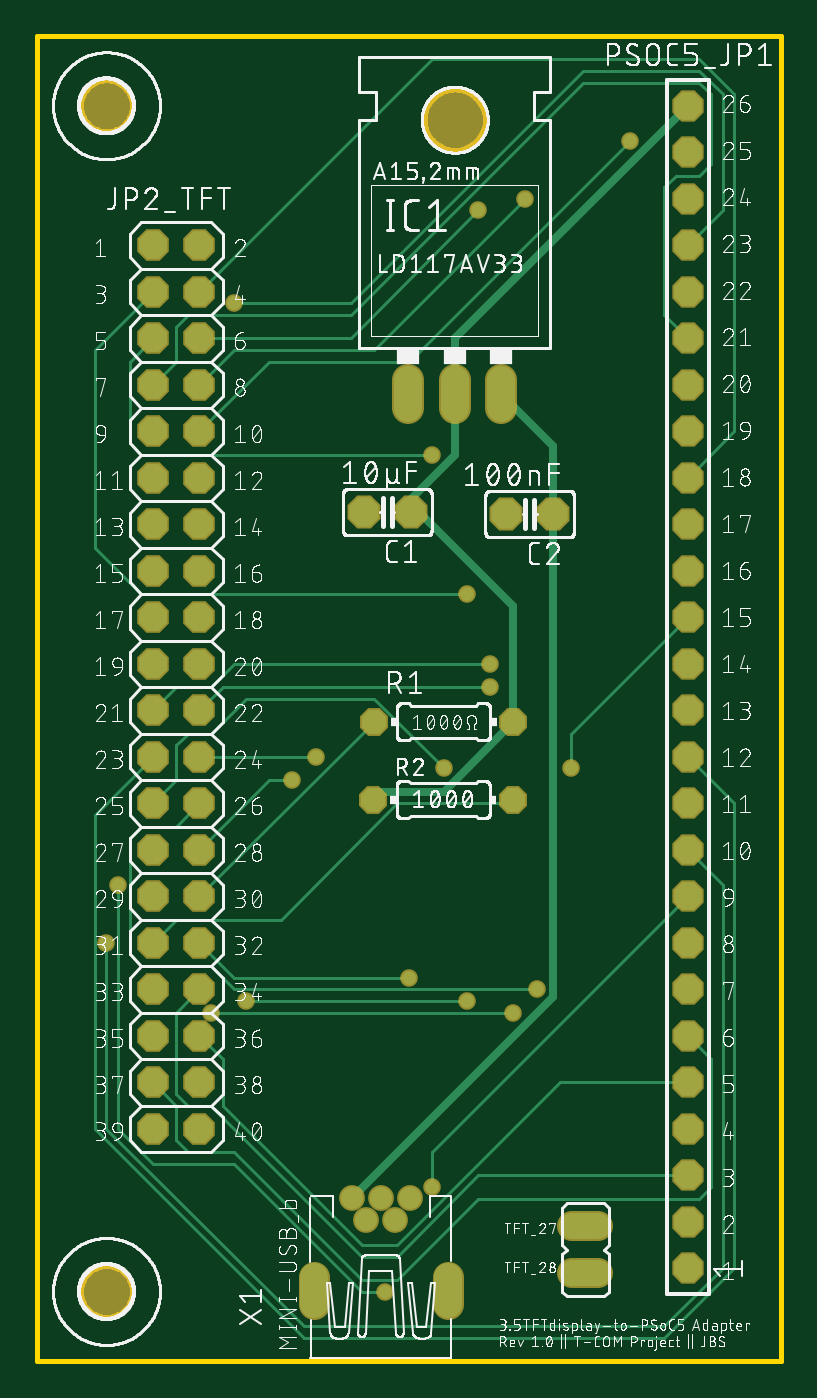
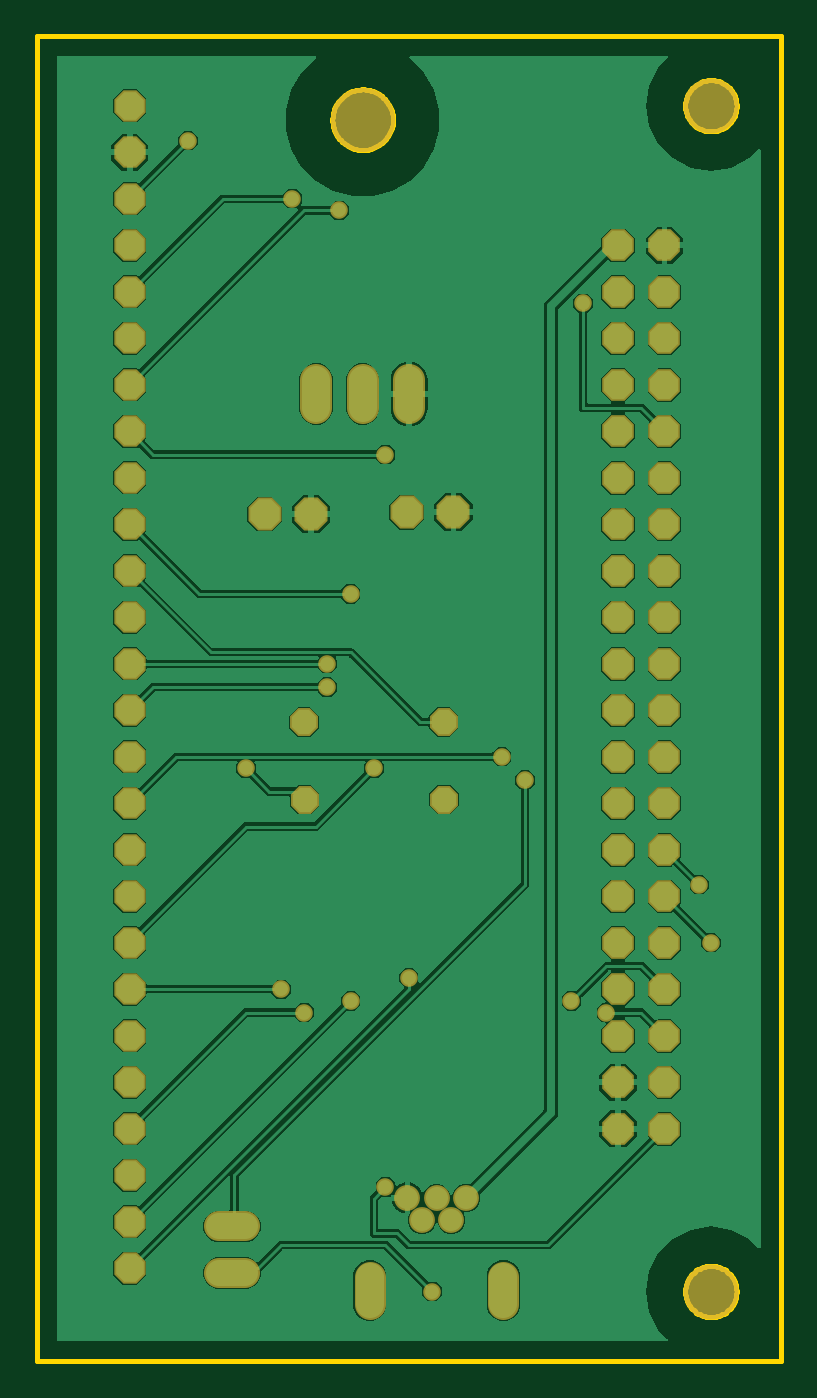
Circuit board: 6 layer files. Board 40.6 x 72.4 mm.
- bottom_copper: copper_bottom.gbr (85583 bytes)
- top_copper: copper_top.gbr (6420 bytes)
- outline: profile.gbr (7901 bytes)
- top_silk: silkscreen_top.gbr (412354 bytes)
- bottom_mask: soldermask_bottom.gbr (2671 bytes)
- top_mask: soldermask_top.gbr (2668 bytes)

=== bottom_copper: copper_bottom.gbr (85583 bytes, source omitted) ===
=== top_copper: copper_top.gbr ===
G04 EAGLE Gerber RS-274X export*
G75*
%MOMM*%
%FSLAX34Y34*%
%LPD*%
%INTop Copper*%
%IPPOS*%
%AMOC8*
5,1,8,0,0,1.08239X$1,22.5*%
G01*
%ADD10P,1.632244X8X112.500000*%
%ADD11P,1.649562X8X292.500000*%
%ADD12C,1.422400*%
%ADD13P,1.429621X8X22.500000*%
%ADD14C,1.524000*%
%ADD15P,1.732040X8X202.500000*%
%ADD16C,1.508000*%
%ADD17C,1.208000*%
%ADD18C,0.457200*%
%ADD19C,0.152400*%
%ADD20C,0.756400*%


D10*
X381000Y63500D03*
X381000Y88900D03*
X381000Y114300D03*
X381000Y139700D03*
X381000Y165100D03*
X381000Y190500D03*
X381000Y215900D03*
X381000Y241300D03*
X381000Y266700D03*
X381000Y292100D03*
X381000Y317500D03*
X381000Y342900D03*
X381000Y368300D03*
X381000Y393700D03*
X381000Y419100D03*
X381000Y444500D03*
X381000Y469900D03*
X381000Y495300D03*
X381000Y520700D03*
X381000Y546100D03*
X381000Y571500D03*
X381000Y596900D03*
X381000Y622300D03*
X381000Y647700D03*
X381000Y673100D03*
X381000Y698500D03*
D11*
X88900Y622300D03*
X114300Y622300D03*
X88900Y596900D03*
X114300Y596900D03*
X88900Y571500D03*
X114300Y571500D03*
X88900Y546100D03*
X114300Y546100D03*
X88900Y520700D03*
X114300Y520700D03*
X88900Y495300D03*
X114300Y495300D03*
X88900Y469900D03*
X114300Y469900D03*
X88900Y444500D03*
X114300Y444500D03*
X88900Y419100D03*
X114300Y419100D03*
X88900Y393700D03*
X114300Y393700D03*
X88900Y368300D03*
X114300Y368300D03*
X88900Y342900D03*
X114300Y342900D03*
X88900Y317500D03*
X114300Y317500D03*
X88900Y292100D03*
X114300Y292100D03*
X88900Y266700D03*
X114300Y266700D03*
X88900Y241300D03*
X114300Y241300D03*
X88900Y215900D03*
X114300Y215900D03*
X88900Y190500D03*
X114300Y190500D03*
X88900Y165100D03*
X114300Y165100D03*
X88900Y139700D03*
X114300Y139700D03*
D12*
X318008Y86360D02*
X332232Y86360D01*
X332232Y60960D02*
X318008Y60960D01*
D13*
X209550Y361950D03*
X285750Y361950D03*
D14*
X228346Y533400D02*
X228346Y548640D01*
X253746Y548640D02*
X253746Y533400D01*
X279146Y533400D02*
X279146Y548640D01*
D15*
X229616Y476504D03*
X204216Y476504D03*
X307340Y475488D03*
X281940Y475488D03*
D16*
X176860Y58950D02*
X176860Y43870D01*
X249860Y43870D02*
X249860Y58950D01*
D17*
X221360Y89910D03*
X213360Y101910D03*
X197360Y101910D03*
X229360Y101910D03*
X205360Y89910D03*
D13*
X209296Y319532D03*
X285496Y319532D03*
D18*
X307340Y211890D02*
X197360Y101910D01*
X307340Y211890D02*
X307340Y475488D01*
X307340Y512826D02*
X279146Y541020D01*
X307340Y512826D02*
X307340Y475488D01*
D19*
X279400Y317500D02*
X222250Y317500D01*
X158750Y254000D01*
X101600Y254000D01*
X88900Y241300D01*
X279400Y317500D02*
X285496Y319532D01*
X317500Y355600D02*
X381000Y419100D01*
X317500Y355600D02*
X317500Y336550D01*
D20*
X317500Y336550D03*
D19*
X209550Y361950D02*
X114300Y266700D01*
X82550Y431800D02*
X260350Y431800D01*
X82550Y431800D02*
X57150Y457200D01*
X57150Y565150D01*
X88900Y596900D01*
D20*
X260350Y431800D03*
D19*
X381000Y495300D02*
X406400Y520700D01*
X406400Y704850D01*
X387350Y723900D01*
X241300Y723900D01*
X114300Y596900D01*
X82550Y508000D02*
X241300Y508000D01*
X82550Y508000D02*
X76200Y514350D01*
X76200Y558800D01*
X88900Y571500D01*
D20*
X241300Y508000D03*
D19*
X196850Y571500D02*
X266700Y641350D01*
X196850Y571500D02*
X114300Y571500D01*
D20*
X266700Y641350D03*
D19*
X368300Y584200D02*
X381000Y571500D01*
X368300Y584200D02*
X368300Y654050D01*
X374650Y660400D01*
X387350Y660400D01*
X393700Y666750D01*
X393700Y704850D01*
X387350Y711200D01*
X323850Y711200D01*
X196850Y584200D01*
X107950Y584200D01*
X101600Y577850D01*
X101600Y558800D01*
X88900Y546100D01*
X209550Y565150D02*
X292100Y647700D01*
X209550Y565150D02*
X133350Y565150D01*
X114300Y546100D01*
D20*
X292100Y647700D03*
D19*
X381000Y622300D02*
X400050Y641350D01*
X400050Y704850D01*
X387350Y717550D01*
X323850Y717550D01*
X196850Y590550D01*
X133350Y590550D01*
D20*
X133350Y590550D03*
D19*
X228600Y558800D02*
X349250Y679450D01*
X228600Y558800D02*
X152400Y558800D01*
X114300Y520700D01*
D20*
X349250Y679450D03*
D19*
X273050Y393700D02*
X133350Y393700D01*
X120650Y381000D01*
X101600Y381000D01*
X88900Y368300D01*
D20*
X273050Y393700D03*
D19*
X273050Y381000D02*
X127000Y381000D01*
X114300Y368300D01*
D20*
X273050Y381000D03*
D19*
X381000Y342900D02*
X406400Y317500D01*
X406400Y63500D01*
X368300Y25400D01*
X171450Y25400D01*
X57150Y139700D01*
X57150Y311150D01*
X88900Y342900D01*
X114300Y342900D02*
X177800Y342900D01*
D20*
X177800Y342900D03*
D19*
X209550Y374650D02*
X247650Y336550D01*
X209550Y374650D02*
X139700Y374650D01*
X120650Y355600D01*
X107950Y355600D01*
X101600Y349250D01*
X101600Y330200D01*
X88900Y317500D01*
D20*
X247650Y336550D03*
D19*
X298450Y215900D02*
X133350Y215900D01*
X120650Y228600D01*
X82550Y228600D01*
X76200Y234950D01*
X76200Y298450D01*
X82550Y304800D01*
X101600Y304800D01*
X114300Y317500D01*
D20*
X298450Y215900D03*
D19*
X381000Y292100D02*
X400050Y273050D01*
X400050Y63500D01*
X368300Y31750D01*
X171450Y31750D01*
X63500Y139700D01*
X63500Y241300D01*
D20*
X63500Y241300D03*
D19*
X241300Y127000D02*
X381000Y266700D01*
X241300Y127000D02*
X241300Y107950D01*
D20*
X241300Y107950D03*
D19*
X228600Y222250D02*
X133350Y222250D01*
X114300Y241300D01*
D20*
X228600Y222250D03*
D19*
X260350Y209550D02*
X139700Y209550D01*
D20*
X260350Y209550D03*
X139700Y209550D03*
D19*
X266700Y114300D02*
X381000Y114300D01*
X266700Y114300D02*
X222250Y69850D01*
X203200Y69850D01*
X120650Y152400D01*
X107950Y152400D01*
X101600Y158750D01*
X101600Y203200D01*
X114300Y215900D01*
X120650Y203200D02*
X285750Y203200D01*
D20*
X285750Y203200D03*
X120650Y203200D03*
D19*
X311150Y165100D02*
X381000Y165100D01*
X311150Y165100D02*
X222250Y76200D01*
X203200Y76200D01*
X127000Y152400D01*
X127000Y177800D01*
X114300Y190500D01*
X381000Y190500D02*
X393700Y177800D01*
X393700Y107950D01*
X387350Y101600D01*
X266700Y101600D01*
X222250Y57150D01*
X203200Y57150D01*
X133350Y127000D01*
X107950Y127000D01*
X101600Y133350D01*
X101600Y152400D01*
X88900Y165100D01*
X203200Y50800D02*
X215900Y50800D01*
X203200Y50800D02*
X133350Y120650D01*
X88900Y120650D01*
X69850Y139700D01*
X69850Y273050D01*
D20*
X215900Y50800D03*
X69850Y273050D03*
D19*
X152400Y330200D02*
X165100Y330200D01*
X152400Y330200D02*
X114300Y292100D01*
D20*
X165100Y330200D03*
D18*
X209550Y323850D02*
X247650Y323850D01*
X285750Y361950D01*
X209550Y323850D02*
X209296Y319532D01*
X254000Y571500D02*
X381000Y698500D01*
X254000Y571500D02*
X254000Y546100D01*
X253746Y541020D01*
X254000Y508000D02*
X228600Y482600D01*
X254000Y508000D02*
X254000Y539750D01*
X228600Y482600D02*
X229616Y476504D01*
X254000Y539750D02*
X253746Y541020D01*
X285750Y425450D02*
X285750Y361950D01*
X285750Y425450D02*
X234950Y476250D01*
X229616Y476504D01*
M02*

=== outline: profile.gbr (7901 bytes, source omitted) ===
=== top_silk: silkscreen_top.gbr (412354 bytes, source omitted) ===
=== bottom_mask: soldermask_bottom.gbr ===
G04 EAGLE Gerber RS-274X export*
G75*
%MOMM*%
%FSLAX34Y34*%
%LPD*%
%INSoldermask Bottom*%
%IPPOS*%
%AMOC8*
5,1,8,0,0,1.08239X$1,22.5*%
G01*
%ADD10P,1.852186X8X112.500000*%
%ADD11P,1.869504X8X292.500000*%
%ADD12C,1.625600*%
%ADD13P,1.649562X8X22.500000*%
%ADD14C,3.003200*%
%ADD15C,1.727200*%
%ADD16C,3.505200*%
%ADD17P,1.951982X8X202.500000*%
%ADD18C,1.711200*%
%ADD19C,1.411200*%
%ADD20C,0.959600*%


D10*
X381000Y63500D03*
X381000Y88900D03*
X381000Y114300D03*
X381000Y139700D03*
X381000Y165100D03*
X381000Y190500D03*
X381000Y215900D03*
X381000Y241300D03*
X381000Y266700D03*
X381000Y292100D03*
X381000Y317500D03*
X381000Y342900D03*
X381000Y368300D03*
X381000Y393700D03*
X381000Y419100D03*
X381000Y444500D03*
X381000Y469900D03*
X381000Y495300D03*
X381000Y520700D03*
X381000Y546100D03*
X381000Y571500D03*
X381000Y596900D03*
X381000Y622300D03*
X381000Y647700D03*
X381000Y673100D03*
X381000Y698500D03*
D11*
X88900Y622300D03*
X114300Y622300D03*
X88900Y596900D03*
X114300Y596900D03*
X88900Y571500D03*
X114300Y571500D03*
X88900Y546100D03*
X114300Y546100D03*
X88900Y520700D03*
X114300Y520700D03*
X88900Y495300D03*
X114300Y495300D03*
X88900Y469900D03*
X114300Y469900D03*
X88900Y444500D03*
X114300Y444500D03*
X88900Y419100D03*
X114300Y419100D03*
X88900Y393700D03*
X114300Y393700D03*
X88900Y368300D03*
X114300Y368300D03*
X88900Y342900D03*
X114300Y342900D03*
X88900Y317500D03*
X114300Y317500D03*
X88900Y292100D03*
X114300Y292100D03*
X88900Y266700D03*
X114300Y266700D03*
X88900Y241300D03*
X114300Y241300D03*
X88900Y215900D03*
X114300Y215900D03*
X88900Y190500D03*
X114300Y190500D03*
X88900Y165100D03*
X114300Y165100D03*
X88900Y139700D03*
X114300Y139700D03*
D12*
X318008Y86360D02*
X332232Y86360D01*
X332232Y60960D02*
X318008Y60960D01*
D13*
X209550Y361950D03*
X285750Y361950D03*
D14*
X63500Y698500D03*
X63500Y50800D03*
D15*
X228346Y533400D02*
X228346Y548640D01*
X253746Y548640D02*
X253746Y533400D01*
X279146Y533400D02*
X279146Y548640D01*
D16*
X253746Y690880D03*
D17*
X229616Y476504D03*
X204216Y476504D03*
X307340Y475488D03*
X281940Y475488D03*
D18*
X176860Y58950D02*
X176860Y43870D01*
X249860Y43870D02*
X249860Y58950D01*
D19*
X221360Y89910D03*
X213360Y101910D03*
X197360Y101910D03*
X229360Y101910D03*
X205360Y89910D03*
D13*
X209296Y319532D03*
X285496Y319532D03*
D20*
X317500Y336550D03*
X260350Y431800D03*
X241300Y508000D03*
X266700Y641350D03*
X292100Y647700D03*
X133350Y590550D03*
X349250Y679450D03*
X273050Y393700D03*
X273050Y381000D03*
X177800Y342900D03*
X247650Y336550D03*
X298450Y215900D03*
X63500Y241300D03*
X241300Y107950D03*
X228600Y222250D03*
X260350Y209550D03*
X139700Y209550D03*
X285750Y203200D03*
X120650Y203200D03*
X215900Y50800D03*
X69850Y273050D03*
X165100Y330200D03*
M02*

=== top_mask: soldermask_top.gbr ===
G04 EAGLE Gerber RS-274X export*
G75*
%MOMM*%
%FSLAX34Y34*%
%LPD*%
%INSoldermask Top*%
%IPPOS*%
%AMOC8*
5,1,8,0,0,1.08239X$1,22.5*%
G01*
%ADD10P,1.852186X8X112.500000*%
%ADD11P,1.869504X8X292.500000*%
%ADD12C,1.625600*%
%ADD13P,1.649562X8X22.500000*%
%ADD14C,3.003200*%
%ADD15C,1.727200*%
%ADD16C,3.505200*%
%ADD17P,1.951982X8X202.500000*%
%ADD18C,1.711200*%
%ADD19C,1.411200*%
%ADD20C,0.959600*%


D10*
X381000Y63500D03*
X381000Y88900D03*
X381000Y114300D03*
X381000Y139700D03*
X381000Y165100D03*
X381000Y190500D03*
X381000Y215900D03*
X381000Y241300D03*
X381000Y266700D03*
X381000Y292100D03*
X381000Y317500D03*
X381000Y342900D03*
X381000Y368300D03*
X381000Y393700D03*
X381000Y419100D03*
X381000Y444500D03*
X381000Y469900D03*
X381000Y495300D03*
X381000Y520700D03*
X381000Y546100D03*
X381000Y571500D03*
X381000Y596900D03*
X381000Y622300D03*
X381000Y647700D03*
X381000Y673100D03*
X381000Y698500D03*
D11*
X88900Y622300D03*
X114300Y622300D03*
X88900Y596900D03*
X114300Y596900D03*
X88900Y571500D03*
X114300Y571500D03*
X88900Y546100D03*
X114300Y546100D03*
X88900Y520700D03*
X114300Y520700D03*
X88900Y495300D03*
X114300Y495300D03*
X88900Y469900D03*
X114300Y469900D03*
X88900Y444500D03*
X114300Y444500D03*
X88900Y419100D03*
X114300Y419100D03*
X88900Y393700D03*
X114300Y393700D03*
X88900Y368300D03*
X114300Y368300D03*
X88900Y342900D03*
X114300Y342900D03*
X88900Y317500D03*
X114300Y317500D03*
X88900Y292100D03*
X114300Y292100D03*
X88900Y266700D03*
X114300Y266700D03*
X88900Y241300D03*
X114300Y241300D03*
X88900Y215900D03*
X114300Y215900D03*
X88900Y190500D03*
X114300Y190500D03*
X88900Y165100D03*
X114300Y165100D03*
X88900Y139700D03*
X114300Y139700D03*
D12*
X318008Y86360D02*
X332232Y86360D01*
X332232Y60960D02*
X318008Y60960D01*
D13*
X209550Y361950D03*
X285750Y361950D03*
D14*
X63500Y698500D03*
X63500Y50800D03*
D15*
X228346Y533400D02*
X228346Y548640D01*
X253746Y548640D02*
X253746Y533400D01*
X279146Y533400D02*
X279146Y548640D01*
D16*
X253746Y690880D03*
D17*
X229616Y476504D03*
X204216Y476504D03*
X307340Y475488D03*
X281940Y475488D03*
D18*
X176860Y58950D02*
X176860Y43870D01*
X249860Y43870D02*
X249860Y58950D01*
D19*
X221360Y89910D03*
X213360Y101910D03*
X197360Y101910D03*
X229360Y101910D03*
X205360Y89910D03*
D13*
X209296Y319532D03*
X285496Y319532D03*
D20*
X317500Y336550D03*
X260350Y431800D03*
X241300Y508000D03*
X266700Y641350D03*
X292100Y647700D03*
X133350Y590550D03*
X349250Y679450D03*
X273050Y393700D03*
X273050Y381000D03*
X177800Y342900D03*
X247650Y336550D03*
X298450Y215900D03*
X63500Y241300D03*
X241300Y107950D03*
X228600Y222250D03*
X260350Y209550D03*
X139700Y209550D03*
X285750Y203200D03*
X120650Y203200D03*
X215900Y50800D03*
X69850Y273050D03*
X165100Y330200D03*
M02*
